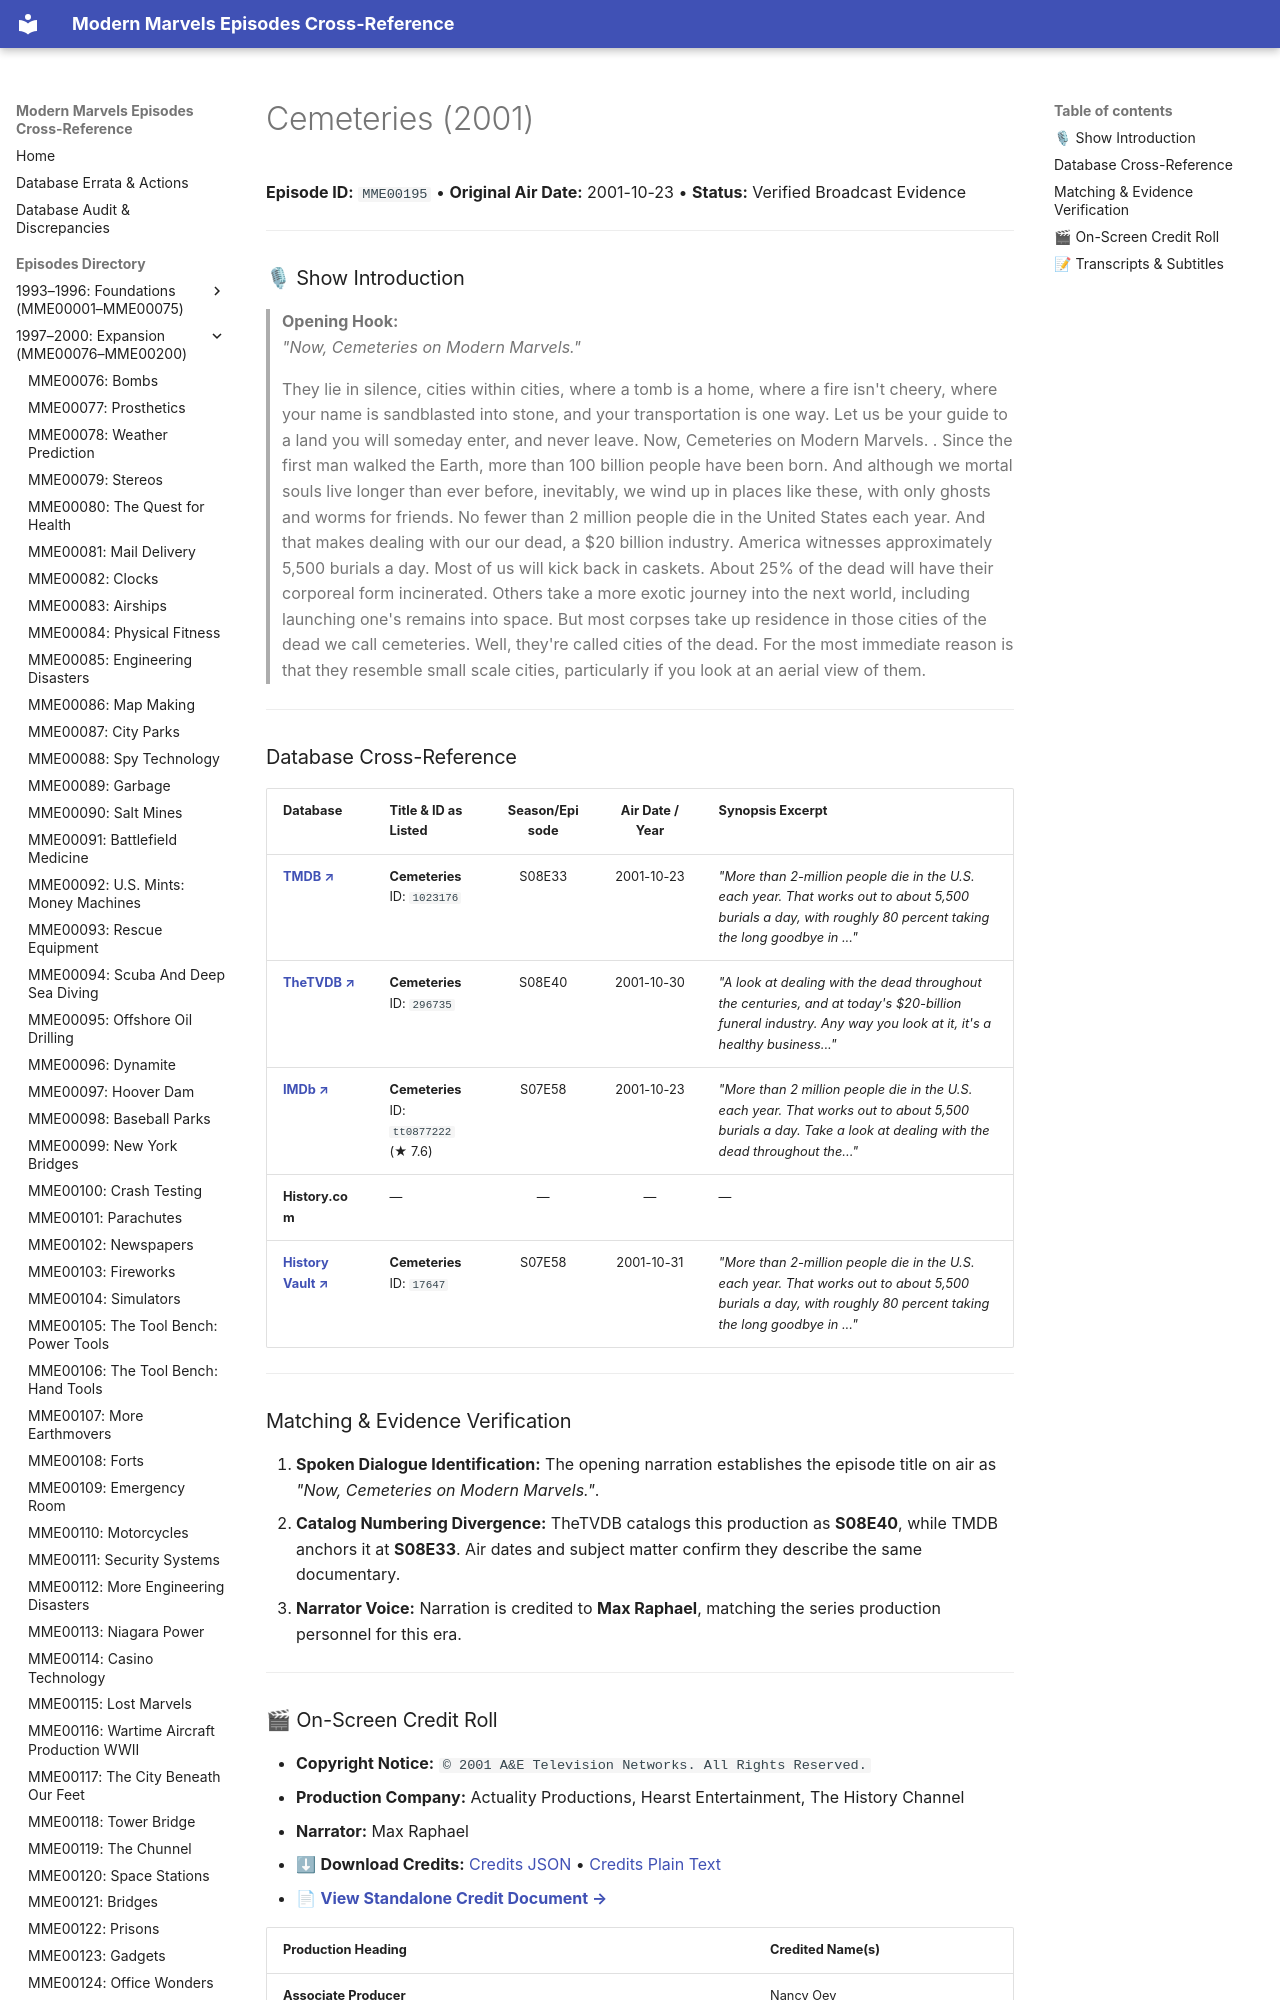

repository: ModernMarvelsFan/ModernMarvels · page: episodes/MME00195/index.html · generator: mkdocs

# Cemeteries (2001)

**Episode ID:** `MME00195` • **Original Air Date:** 2001-10-23 • **Status:** Verified Broadcast Evidence

---

### 🎙 Show Introduction

> **Opening Hook:**  
> *"Now, Cemeteries on Modern Marvels."*

> They lie in silence, cities within cities, where a tomb is a home, where a fire isn't cheery, where your name is sandblasted into stone, and your transportation is one way. Let us be your guide to a land you will someday enter, and never leave. Now, Cemeteries on Modern Marvels. . Since the first man walked the Earth, more than 100 billion people have been born. And although we mortal souls live longer than ever before, inevitably, we wind up in places like these, with only ghosts and worms for friends. No fewer than 2 million people die in the United States each year. And that makes dealing with our our dead, a $20 billion industry. America witnesses approximately 5,500 burials a day. Most of us will kick back in caskets. About 25% of the dead will have their corporeal form incinerated. Others take a more exotic journey into the next world, including launching one's remains into space. But most corpses take up residence in those cities of the dead we call cemeteries. Well, they're called cities of the dead. For the most immediate reason is that they resemble small scale cities, particularly if you look at an aerial view of them.

---
